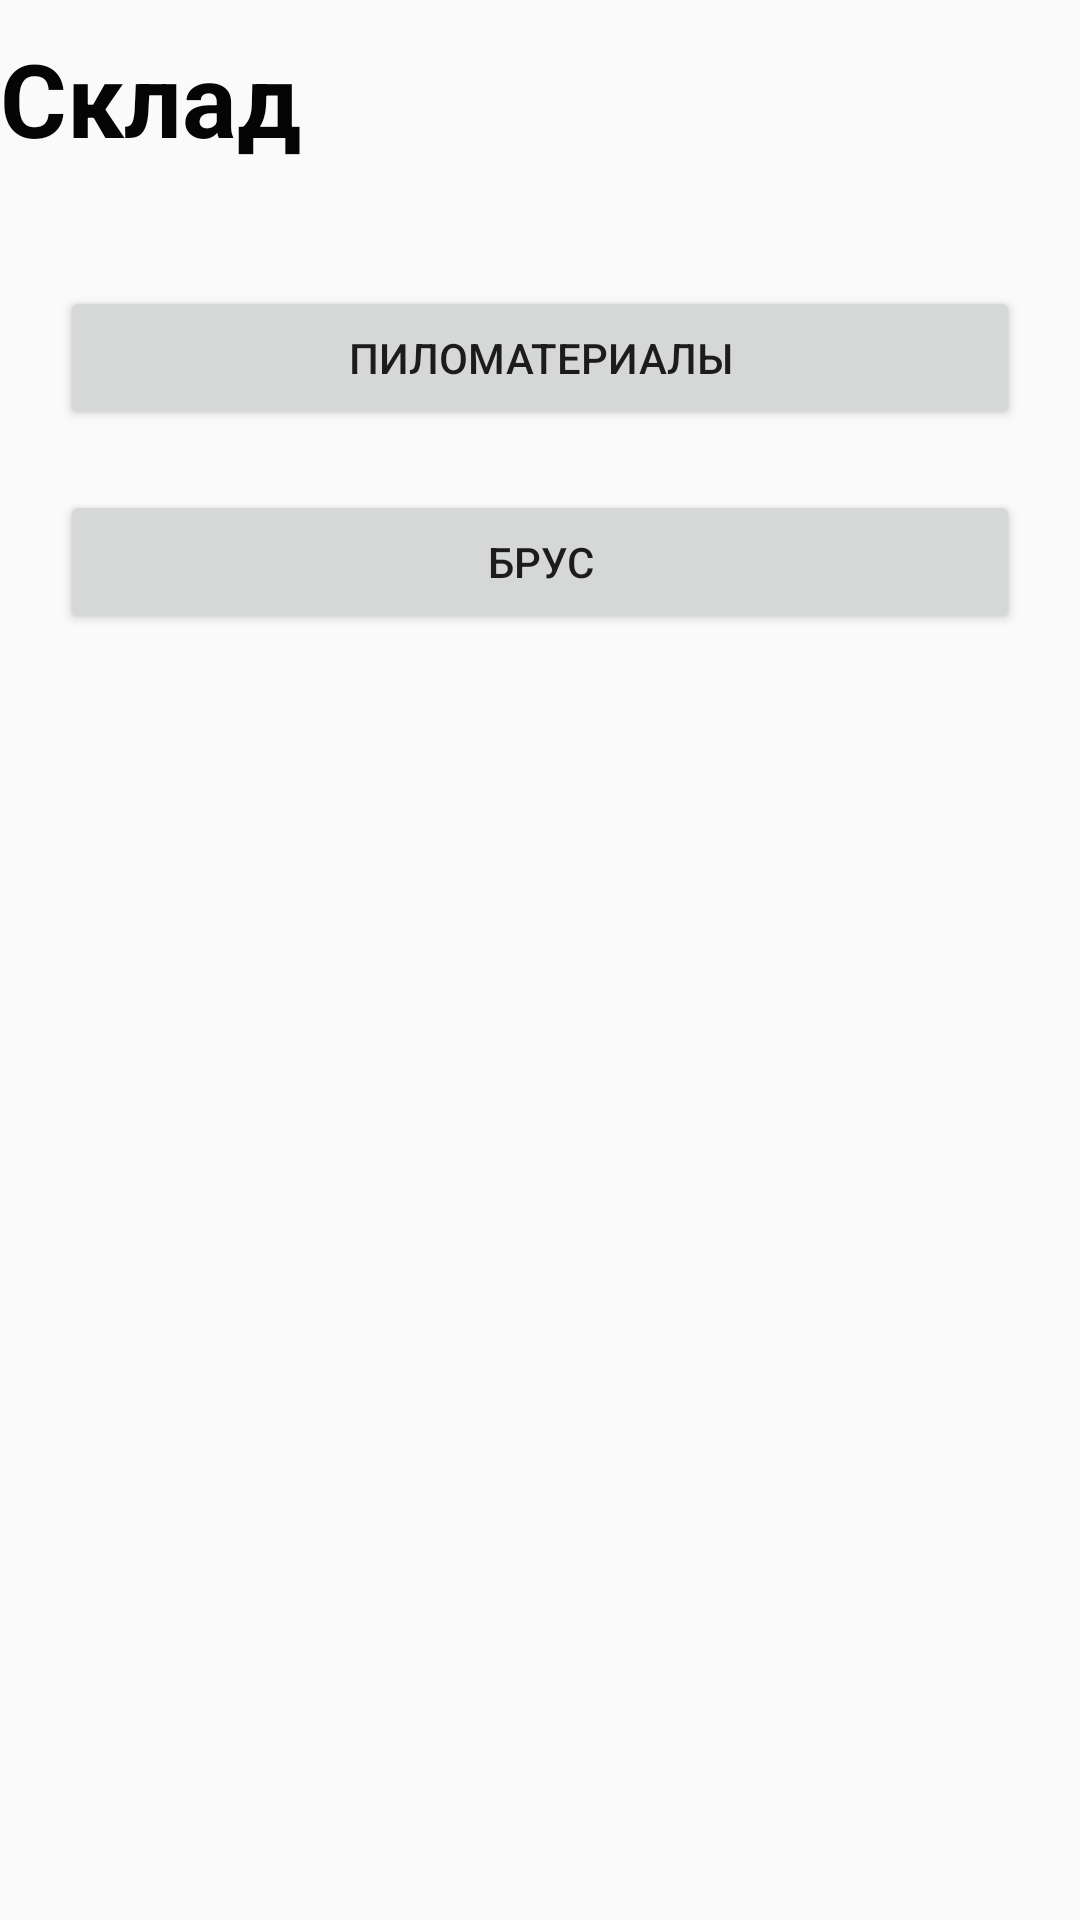

Android layout source for this screen:
<!-- AndroidManifest.xml: application theme Theme.Forest -->
<!-- res/layout/activity_main.xml -->
<?xml version="1.0" encoding="utf-8"?>
<androidx.constraintlayout.widget.ConstraintLayout xmlns:android="http://schemas.android.com/apk/res/android"
    xmlns:app="http://schemas.android.com/apk/res-auto"
    xmlns:tools="http://schemas.android.com/tools"
    android:layout_width="match_parent"
    android:layout_height="match_parent"
    tools:context=".MainActivity">

    <com.google.android.material.floatingactionbutton.FloatingActionButton
        android:id="@+id/fab"
        android:layout_width="wrap_content"
        android:layout_height="wrap_content"
        android:layout_gravity="bottom|end"
        android:layout_marginStart="340dp"
        android:layout_marginTop="660dp"
        android:contentDescription="@string/app_name"
        android:elevation="10dp"
        app:fabSize="auto"
        app:layout_constraintStart_toStartOf="parent"
        app:layout_constraintTop_toTopOf="parent"
        app:srcCompat="@android:drawable/stat_sys_upload"
        tools:ignore="SpeakableTextPresentCheck,ImageContrastCheck" />

    <TextView
        android:id="@+id/stock"
        android:layout_width="match_parent"
        android:layout_height="wrap_content"
        android:layout_marginTop="10dp"
        android:text="@string/stock"
        android:textColor="#050505"
        android:textSize="34sp"
        android:textStyle="bold"
        app:layout_constraintEnd_toEndOf="parent"
        app:layout_constraintStart_toStartOf="parent"
        app:layout_constraintTop_toTopOf="parent" />

    <Button
        android:id="@+id/lumberBut"
        android:layout_width="match_parent"
        android:layout_height="wrap_content"
        android:layout_marginStart="20dp"
        android:layout_marginTop="40dp"
        android:layout_marginEnd="20dp"
        android:text="Пиломатериалы"
        app:layout_constraintEnd_toEndOf="parent"
        app:layout_constraintStart_toStartOf="parent"
        app:layout_constraintTop_toBottomOf="@+id/stock" />

    <Button
        android:id="@+id/lumber2"
        android:layout_width="match_parent"
        android:layout_height="wrap_content"
        android:layout_marginStart="20dp"
        android:layout_marginTop="20dp"
        android:layout_marginEnd="20dp"
        android:text="брус"
        app:layout_constraintEnd_toEndOf="parent"
        app:layout_constraintHorizontal_bias="0.0"
        app:layout_constraintStart_toStartOf="parent"
        app:layout_constraintTop_toBottomOf="@+id/lumberBut" />

</androidx.constraintlayout.widget.ConstraintLayout>
<!-- resources referenced by this layout -->
<resources>
  <string name="app_name">Forest</string>
  <string name="stock">Склад</string>
  <style name="Theme.Forest" parent="Theme.AppCompat.Light.DarkActionBar">
          
          <item name="colorPrimary">@color/purple_500</item>
          <item name="colorPrimaryDark">@color/purple_700</item>
          <item name="colorAccent">@color/teal_200</item>
          
      </style>
  <!-- not gathered from this repository: default colours our renderer supplied (Android Studio template values) -->
  <color name="purple_500">#FF6200EE</color>
  <color name="purple_700">#FF3700B3</color>
  <color name="teal_200">#FF03DAC5</color>
</resources>
